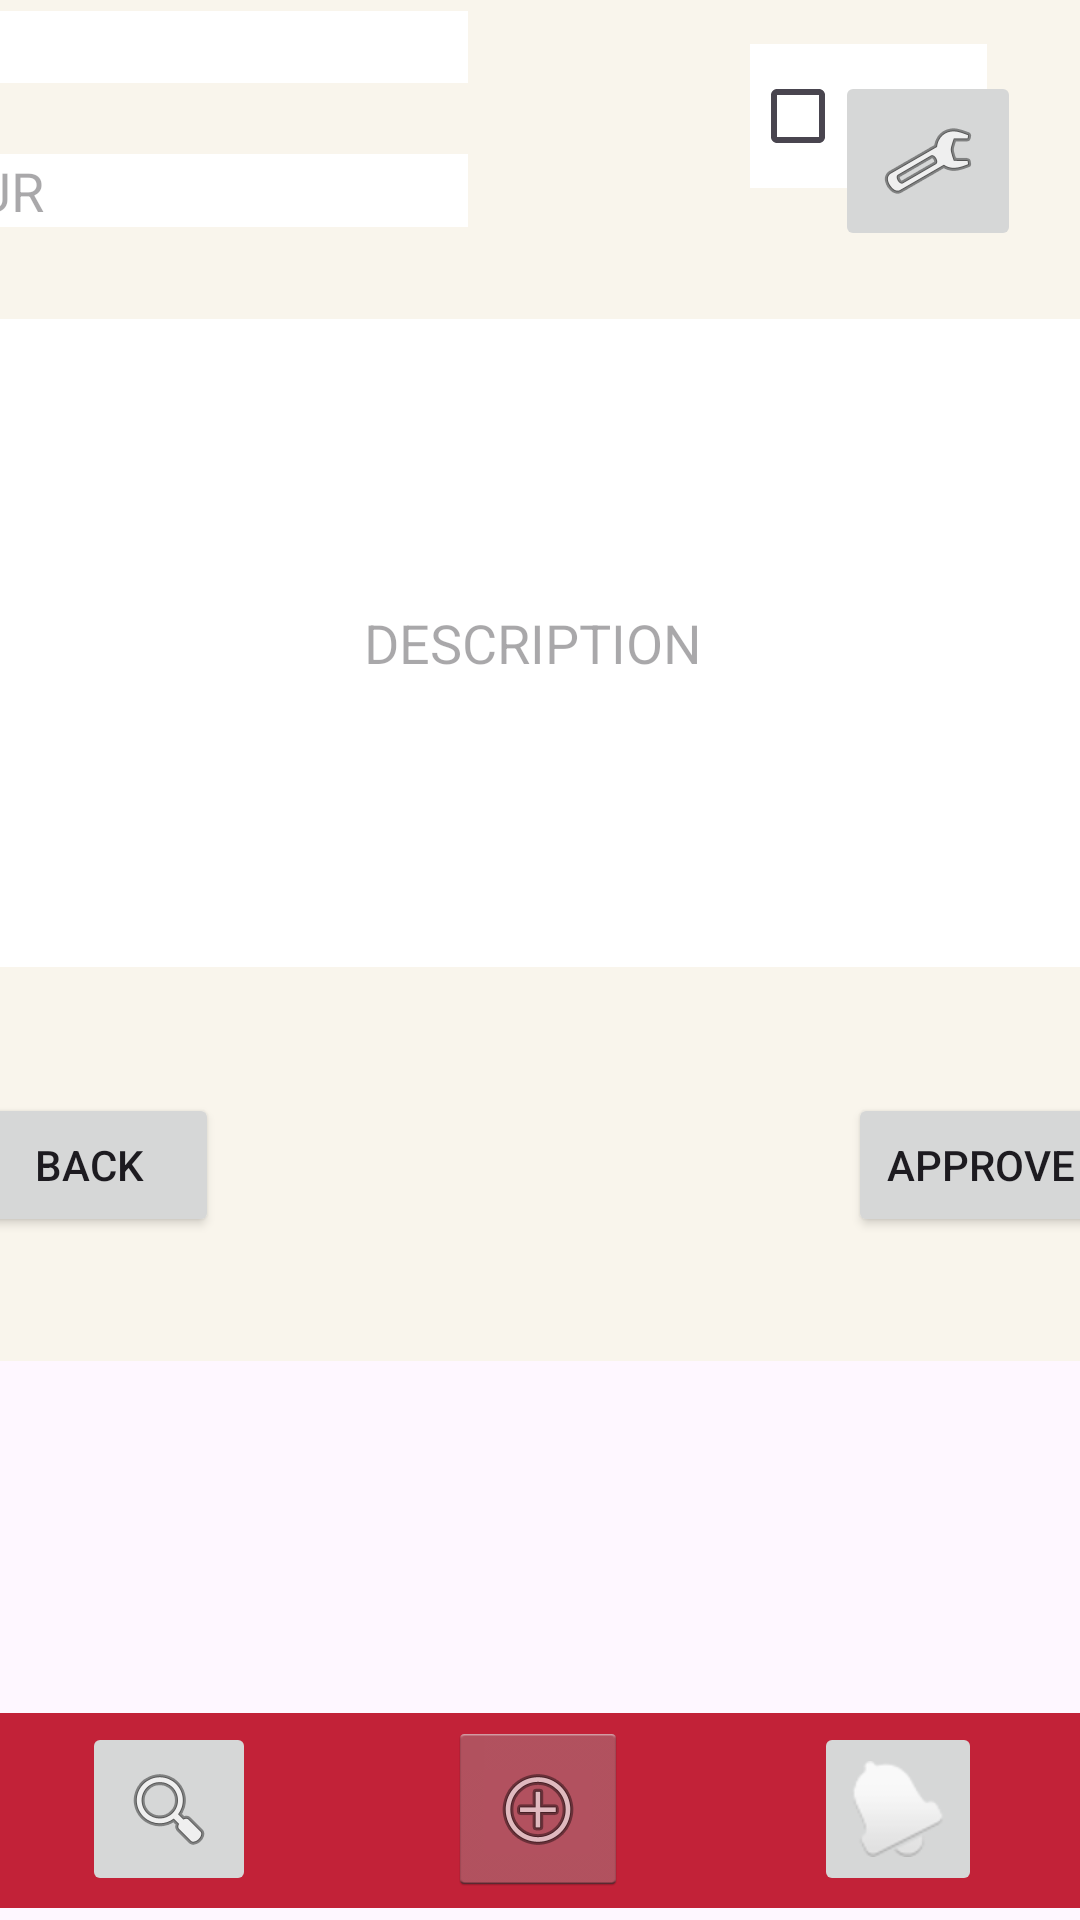

Layout XML and referenced resources for this Android screen:
<!-- AndroidManifest.xml: application theme Theme.Yr11ItProjectLostAndFound -->
<!-- res/layout/activity_item_description.xml -->
<?xml version="1.0" encoding="utf-8"?>
<androidx.constraintlayout.widget.ConstraintLayout xmlns:android="http://schemas.android.com/apk/res/android"
    xmlns:app="http://schemas.android.com/apk/res-auto"
    xmlns:tools="http://schemas.android.com/tools"
    android:layout_width="match_parent"
    android:layout_height="match_parent"
    tools:context=".NewLog">

    <TextView
        android:id="@+id/textView6"
        android:layout_width="0dp"
        android:layout_height="104dp"
        android:background="#213079"
        android:backgroundTint="#213079"
        android:fontFamily="sans-serif-black"
        android:gravity="center_horizontal|center_vertical"
        android:text="LOST AND FOUND"
        android:textAlignment="center"
        android:textAppearance="@style/TextAppearance.AppCompat.Display2"
        android:textColor="#FFFFFF"
        android:textColorLink="#FFFFFF"
        app:layout_constraintBottom_toBottomOf="parent"
        app:layout_constraintEnd_toEndOf="parent"
        app:layout_constraintHorizontal_bias="0.0"
        app:layout_constraintStart_toStartOf="parent"
        app:layout_constraintTop_toTopOf="parent"
        app:layout_constraintVertical_bias="0.003" />

    <TextView
        android:id="@+id/textView7"
        android:layout_width="0dp"
        android:layout_height="36dp"
        android:layout_marginBottom="860dp"
        android:background="#C22238"
        android:backgroundTint="#C22238"
        android:fontFamily="sans-serif-black"
        android:gravity="center_horizontal|center_vertical"
        android:text="ITEM DESCRIPTION"
        android:textAlignment="gravity"
        android:textAppearance="@style/TextAppearance.AppCompat.Large"
        android:textColor="#FFFFFF"
        app:layout_constraintBottom_toBottomOf="parent"
        app:layout_constraintEnd_toEndOf="parent"
        app:layout_constraintHorizontal_bias="0.0"
        app:layout_constraintStart_toStartOf="parent"
        app:layout_constraintTop_toBottomOf="@+id/textView6"
        app:layout_constraintVertical_bias="0.0" />

    <TextView
        android:id="@+id/textView14"
        android:layout_width="525dp"
        android:layout_height="601dp"
        android:layout_marginBottom="152dp"
        android:background="#F9F5EC"
        app:layout_constraintBottom_toTopOf="@+id/textView"
        app:layout_constraintEnd_toEndOf="parent"
        app:layout_constraintHorizontal_bias="0.506"
        app:layout_constraintStart_toStartOf="parent"
        app:layout_constraintTop_toBottomOf="@+id/textView7"
        app:layout_constraintVertical_bias="0.881" />

    <TextView
        android:id="@+id/textView"
        android:layout_width="0dp"
        android:layout_height="65dp"
        android:layout_marginBottom="4dp"
        android:background="#C22238"
        android:backgroundTint="#C22238"
        android:fontFamily="sans-serif-black"
        android:gravity="left|center_vertical"
        android:textAlignment="gravity"
        android:textAppearance="@style/TextAppearance.AppCompat.Large"
        android:textColor="#FFFFFF"
        app:layout_constraintBottom_toBottomOf="parent"
        app:layout_constraintEnd_toEndOf="parent"
        app:layout_constraintHorizontal_bias="0.0"
        app:layout_constraintStart_toStartOf="parent"
        app:layout_constraintTop_toBottomOf="@+id/textView4"
        app:layout_constraintVertical_bias="0.0" />

    <ImageButton
        android:id="@+id/btnNotification3"
        style="@android:style/Widget.DeviceDefault.ImageButton"
        android:layout_width="56dp"
        android:layout_height="58dp"
        android:layout_marginBottom="8dp"
        app:layout_constraintBottom_toBottomOf="parent"
        app:layout_constraintEnd_toEndOf="parent"
        app:layout_constraintHorizontal_bias="0.892"
        app:layout_constraintStart_toStartOf="parent"
        app:layout_constraintTop_toBottomOf="@+id/textView4"
        app:layout_constraintVertical_bias="0.0"
        app:srcCompat="@android:drawable/ic_popup_reminder" />

    <ImageButton
        android:id="@+id/btnSearch3"
        style="@android:style/Widget.DeviceDefault.ImageButton"
        android:layout_width="58dp"
        android:layout_height="58dp"
        android:layout_marginBottom="8dp"
        app:layout_constraintBottom_toBottomOf="parent"
        app:layout_constraintEnd_toEndOf="parent"
        app:layout_constraintHorizontal_bias="0.09"
        app:layout_constraintStart_toStartOf="parent"
        app:layout_constraintTop_toBottomOf="@+id/textView4"
        app:layout_constraintVertical_bias="0.0"
        app:srcCompat="@android:drawable/ic_menu_search" />

    <ImageButton
        android:id="@+id/btnAdd3"
        style="@android:style/Widget.Holo.Light.ImageButton"
        android:layout_width="60dp"
        android:layout_height="58dp"
        android:layout_marginBottom="8dp"
        app:layout_constraintBottom_toBottomOf="parent"
        app:layout_constraintEnd_toEndOf="parent"
        app:layout_constraintHorizontal_bias="0.498"
        app:layout_constraintStart_toStartOf="parent"
        app:layout_constraintTop_toBottomOf="@+id/textView4"
        app:layout_constraintVertical_bias="0.0"
        app:srcCompat="@android:drawable/ic_menu_add" />

    <CheckBox
        android:id="@+id/CheckBoxFound"
        android:layout_width="wrap_content"
        android:layout_height="wrap_content"
        android:background="#FFFFFF"
        android:backgroundTint="#FFFFFF"
        android:text="FOUND"
        app:layout_constraintBottom_toBottomOf="@+id/textView14"
        app:layout_constraintEnd_toEndOf="@+id/textView14"
        app:layout_constraintHorizontal_bias="0.748"
        app:layout_constraintStart_toStartOf="@+id/textView14"
        app:layout_constraintTop_toTopOf="@+id/textView14"
        app:layout_constraintVertical_bias="0.294" />

    <EditText
        android:id="@+id/edtClass"
        android:layout_width="wrap_content"
        android:layout_height="wrap_content"
        android:layout_marginTop="92dp"
        android:background="#FFFFFF"
        android:ems="10"
        android:hint="CLASS"
        app:layout_constraintBottom_toBottomOf="@+id/textView14"
        app:layout_constraintEnd_toEndOf="parent"
        app:layout_constraintHorizontal_bias="0.82"
        app:layout_constraintStart_toStartOf="parent"
        app:layout_constraintTop_toBottomOf="@+id/textView7"
        app:layout_constraintVertical_bias="0.051" />

    <EditText
        android:id="@+id/edtName"
        android:layout_width="wrap_content"
        android:layout_height="wrap_content"
        android:layout_marginTop="92dp"
        android:background="#FFFFFF"
        android:ems="10"
        android:hint="NAME"
        app:layout_constraintBottom_toBottomOf="@+id/textView14"
        app:layout_constraintEnd_toEndOf="parent"
        app:layout_constraintHorizontal_bias="0.174"
        app:layout_constraintStart_toStartOf="parent"
        app:layout_constraintTop_toBottomOf="@+id/textView7"
        app:layout_constraintVertical_bias="0.051" />

    <ImageButton
        android:id="@+id/btnSettings3"
        style="@android:style/Widget.DeviceDefault.ImageButton"
        android:layout_width="62dp"
        android:layout_height="60dp"
        app:layout_constraintBottom_toTopOf="@+id/textView7"
        app:layout_constraintEnd_toEndOf="parent"
        app:layout_constraintHorizontal_bias="0.934"
        app:layout_constraintStart_toStartOf="@+id/textView6"
        app:layout_constraintTop_toTopOf="@+id/textView6"
        app:srcCompat="@android:drawable/ic_menu_manage" />

    <EditText
        android:id="@+id/edtItem"
        android:layout_width="wrap_content"
        android:layout_height="wrap_content"
        android:layout_marginTop="8dp"
        android:background="#FFFFFF"
        android:ems="10"
        android:hint="ITEM"
        android:inputType="text"
        app:layout_constraintBottom_toBottomOf="@+id/textView14"
        app:layout_constraintEnd_toEndOf="@+id/textView14"
        app:layout_constraintHorizontal_bias="0.095"
        app:layout_constraintStart_toStartOf="@+id/textView14"
        app:layout_constraintTop_toTopOf="@+id/textView14"
        app:layout_constraintVertical_bias="0.252" />

    <EditText
        android:id="@+id/edtColour"
        android:layout_width="wrap_content"
        android:layout_height="wrap_content"
        android:background="#FFFFFF"
        android:ems="10"
        android:hint="COLOUR"
        android:inputType="text"
        app:layout_constraintBottom_toBottomOf="@+id/textView14"
        app:layout_constraintEnd_toEndOf="@+id/textView14"
        app:layout_constraintHorizontal_bias="0.095"
        app:layout_constraintStart_toStartOf="@+id/textView14"
        app:layout_constraintTop_toTopOf="@+id/textView14"
        app:layout_constraintVertical_bias="0.345" />

    <EditText
        android:id="@+id/edtDescription"
        android:layout_width="446dp"
        android:layout_height="216dp"
        android:background="#FFFFFF"
        android:backgroundTint="#FFFFFF"
        android:ems="10"
        android:foregroundGravity="center_horizontal"
        android:hint="DESCRIPTION"
        android:inputType="text"
        android:textAlignment="center"
        app:layout_constraintBottom_toBottomOf="@+id/textView14"
        app:layout_constraintEnd_toEndOf="@+id/textView14"
        app:layout_constraintHorizontal_bias="0.478"
        app:layout_constraintStart_toStartOf="@+id/textView14"
        app:layout_constraintTop_toTopOf="@+id/textView14"
        app:layout_constraintVertical_bias="0.66" />

    <Button
        android:id="@+id/button"
        android:layout_width="wrap_content"
        android:layout_height="wrap_content"
        android:text="Back"
        app:layout_constraintBottom_toBottomOf="@+id/textView14"
        app:layout_constraintEnd_toEndOf="@+id/textView14"
        app:layout_constraintHorizontal_bias="0.157"
        app:layout_constraintStart_toStartOf="@+id/textView14"
        app:layout_constraintTop_toBottomOf="@+id/edtDescription"
        app:layout_constraintVertical_bias="0.506" />

    <Button
        android:id="@+id/btnDelete"
        android:layout_width="wrap_content"
        android:layout_height="wrap_content"
        android:text="Approve"
        app:layout_constraintBottom_toBottomOf="@+id/textView14"
        app:layout_constraintEnd_toEndOf="@+id/textView14"
        app:layout_constraintHorizontal_bias="0.747"
        app:layout_constraintStart_toEndOf="@+id/button"
        app:layout_constraintTop_toBottomOf="@+id/edtDescription"
        app:layout_constraintVertical_bias="0.506" />

</androidx.constraintlayout.widget.ConstraintLayout>
<!-- resources referenced by this layout -->
<resources>
  <style name="Theme.Yr11ItProjectLostAndFound" parent="Base.Theme.Yr11ItProjectLostAndFound" />
  <style name="Base.Theme.Yr11ItProjectLostAndFound" parent="Theme.Material3.DayNight.NoActionBar">
          
          
      </style>
</resources>
